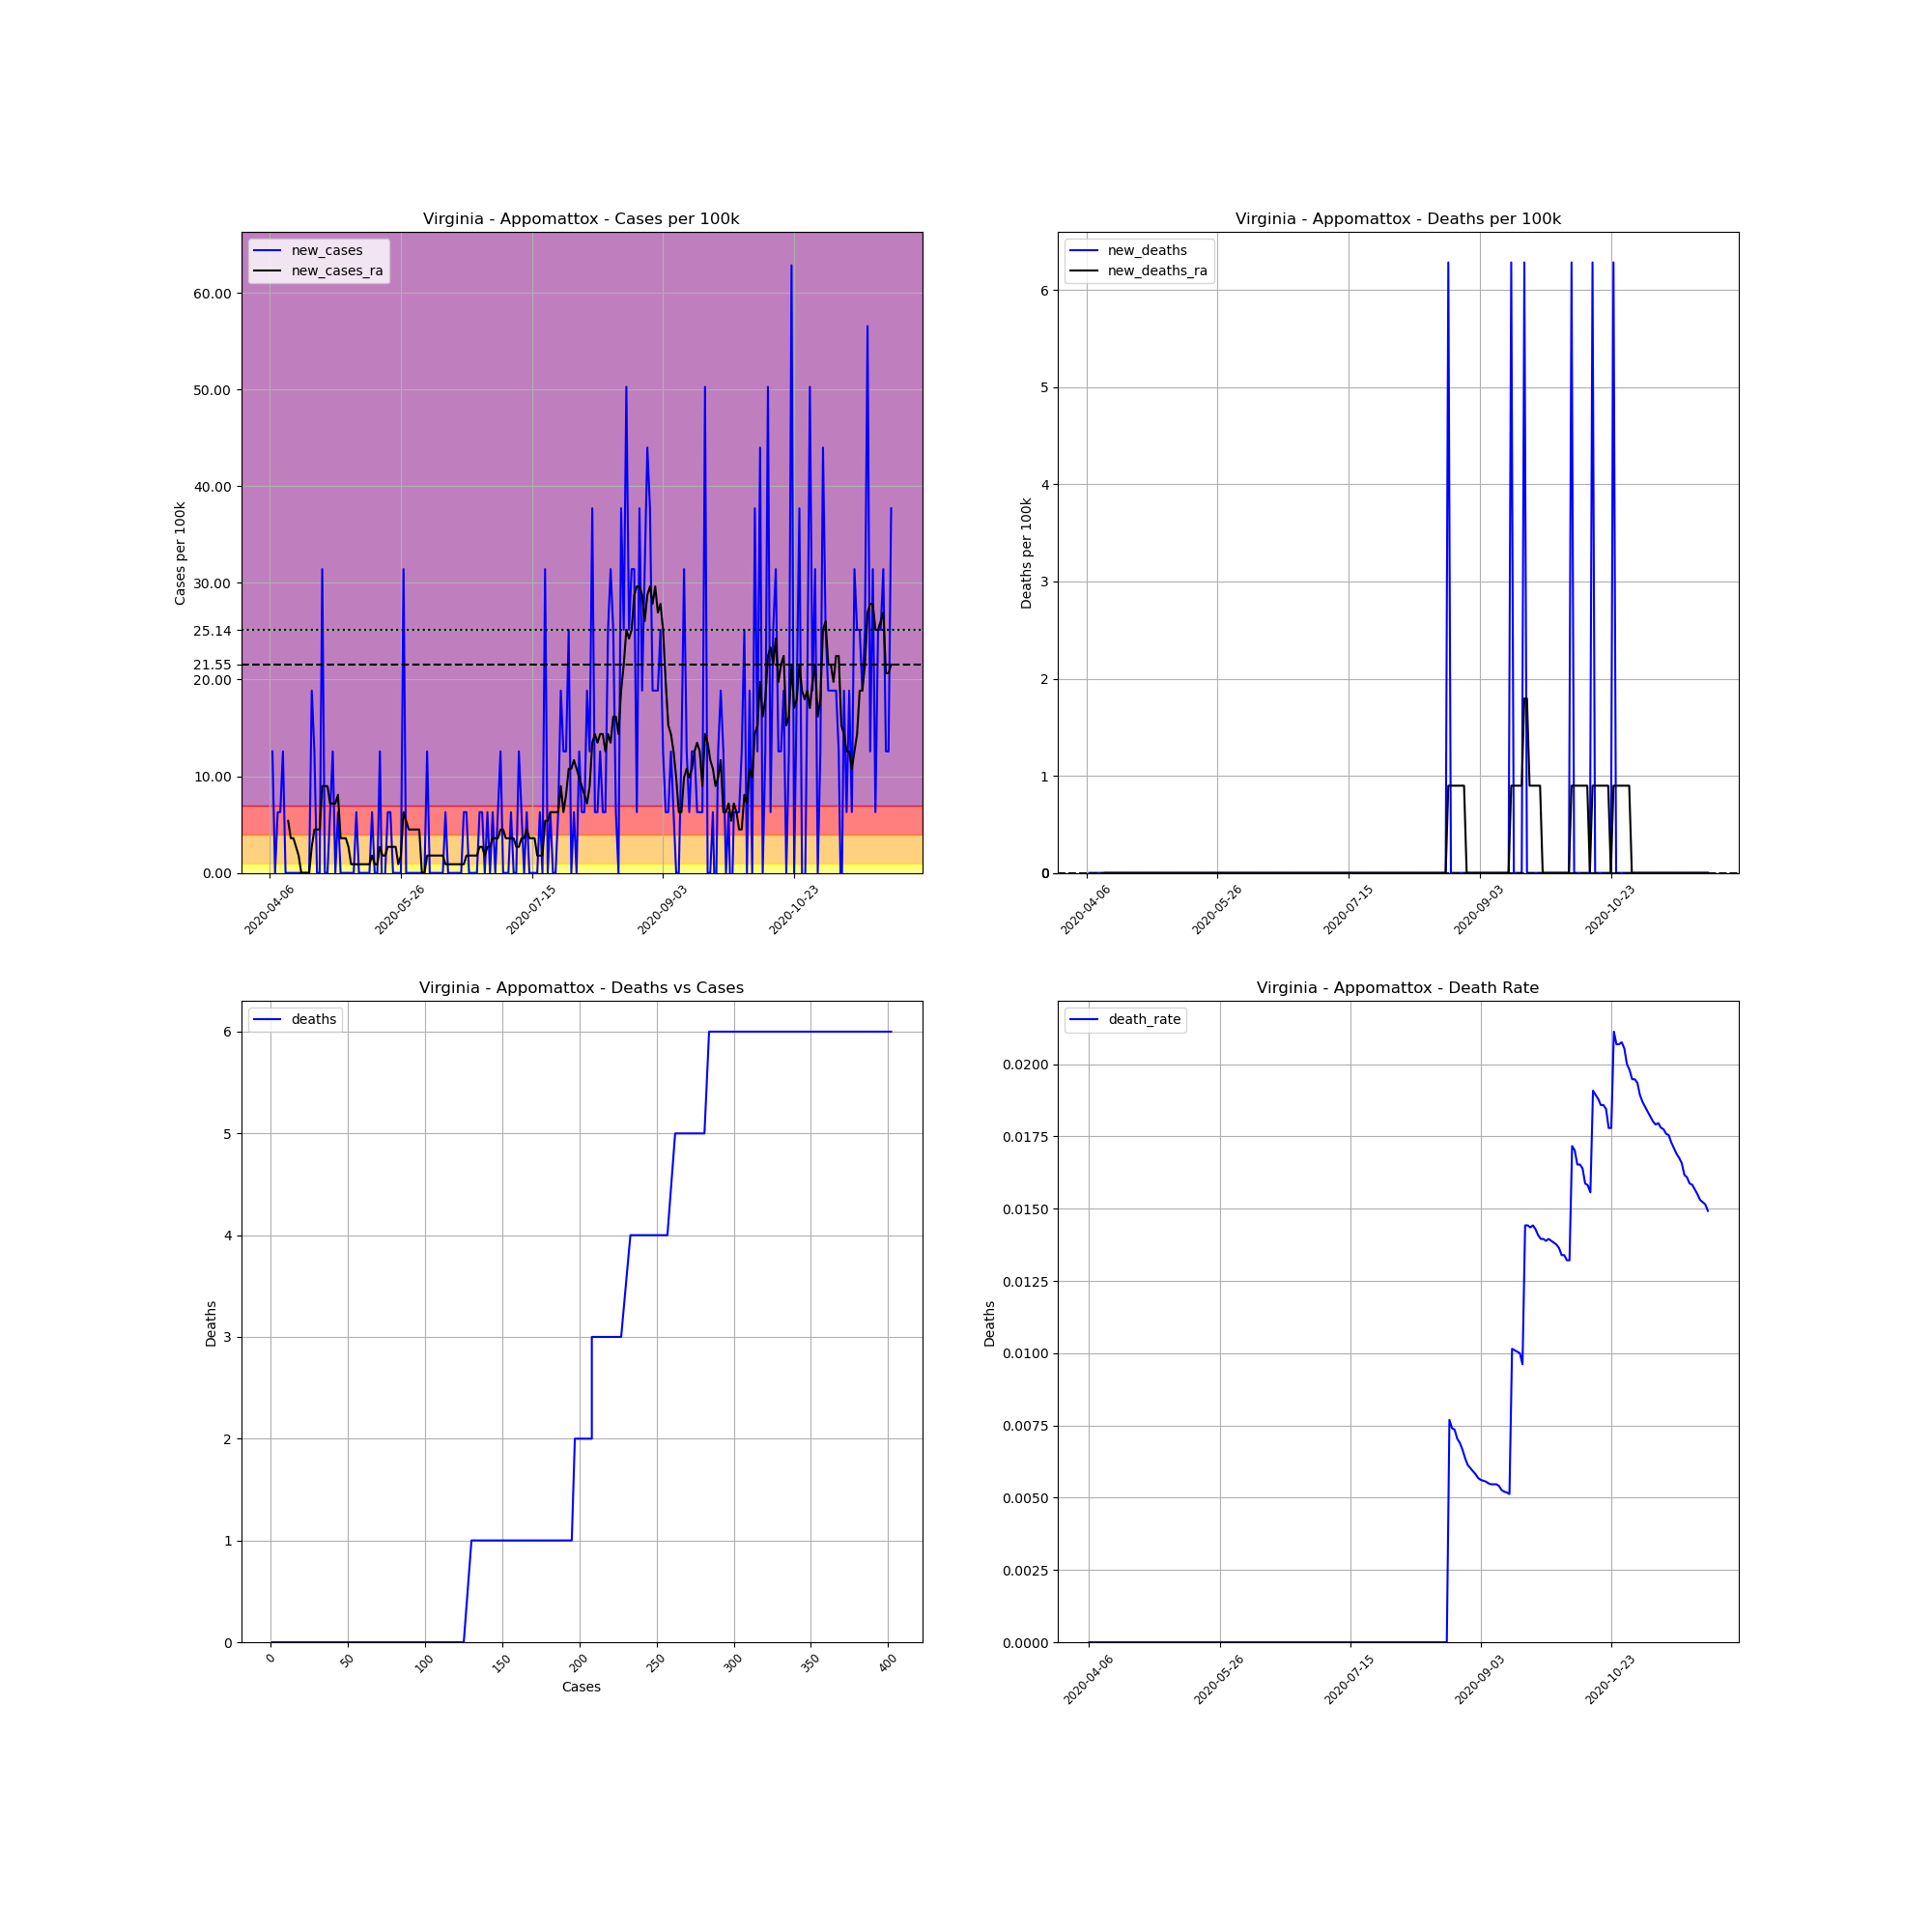

Data behind this chart, as committed beside it:
, date, county, state, fips, cases, deaths, COUNTY, STNAME, CTYNAME, POPESTIMATE2019, cases_per_100k, deaths_per_100k, death_rate, new_cases, new_deaths, new_cases_ra, new_deaths_ra
617191, 2020-04-06, Appomattox, Virginia, 51011, 1, 0.0, 11, Virginia, Appomattox, 15911, 6.285, 0.0, 0.0, , , , 
617192, 2020-04-07, Appomattox, Virginia, 51011, 3, 0.0, 11, Virginia, Appomattox, 15911, 18.85, 0.0, 0.0, 12.57, 0.0, , 
617193, 2020-04-08, Appomattox, Virginia, 51011, 3, 0.0, 11, Virginia, Appomattox, 15911, 18.85, 0.0, 0.0, 0.0, 0.0, , 
617194, 2020-04-09, Appomattox, Virginia, 51011, 4, 0.0, 11, Virginia, Appomattox, 15911, 25.14, 0.0, 0.0, 6.285, 0.0, , 
617195, 2020-04-10, Appomattox, Virginia, 51011, 5, 0.0, 11, Virginia, Appomattox, 15911, 31.42, 0.0, 0.0, 6.285, 0.0, , 
617196, 2020-04-11, Appomattox, Virginia, 51011, 7, 0.0, 11, Virginia, Appomattox, 15911, 43.99, 0.0, 0.0, 12.57, 0.0, , 
617197, 2020-04-12, Appomattox, Virginia, 51011, 7, 0.0, 11, Virginia, Appomattox, 15911, 43.99, 0.0, 0.0, 0.0, 0.0, , 
617198, 2020-04-13, Appomattox, Virginia, 51011, 7, 0.0, 11, Virginia, Appomattox, 15911, 43.99, 0.0, 0.0, 0.0, 0.0, 5.387, 0.0
617199, 2020-04-14, Appomattox, Virginia, 51011, 7, 0.0, 11, Virginia, Appomattox, 15911, 43.99, 0.0, 0.0, 0.0, 0.0, 3.591, 0.0
617200, 2020-04-15, Appomattox, Virginia, 51011, 7, 0.0, 11, Virginia, Appomattox, 15911, 43.99, 0.0, 0.0, 0.0, 0.0, 3.591, 0.0
617201, 2020-04-16, Appomattox, Virginia, 51011, 7, 0.0, 11, Virginia, Appomattox, 15911, 43.99, 0.0, 0.0, 0.0, 0.0, 2.694, 0.0
617202, 2020-04-17, Appomattox, Virginia, 51011, 7, 0.0, 11, Virginia, Appomattox, 15911, 43.99, 0.0, 0.0, 0.0, 0.0, 1.796, 0.0
617203, 2020-04-18, Appomattox, Virginia, 51011, 7, 0.0, 11, Virginia, Appomattox, 15911, 43.99, 0.0, 0.0, 0.0, 0.0, 0.0, 0.0
617204, 2020-04-19, Appomattox, Virginia, 51011, 7, 0.0, 11, Virginia, Appomattox, 15911, 43.99, 0.0, 0.0, 0.0, 0.0, 0.0, 0.0
617205, 2020-04-20, Appomattox, Virginia, 51011, 7, 0.0, 11, Virginia, Appomattox, 15911, 43.99, 0.0, 0.0, 0.0, 0.0, 0.0, 0.0
617206, 2020-04-21, Appomattox, Virginia, 51011, 7, 0.0, 11, Virginia, Appomattox, 15911, 43.99, 0.0, 0.0, 0.0, 0.0, 0.0, 0.0
617207, 2020-04-22, Appomattox, Virginia, 51011, 10, 0.0, 11, Virginia, Appomattox, 15911, 62.85, 0.0, 0.0, 18.85, 0.0, 2.694, 0.0
617208, 2020-04-23, Appomattox, Virginia, 51011, 12, 0.0, 11, Virginia, Appomattox, 15911, 75.42, 0.0, 0.0, 12.57, 0.0, 4.489, 0.0
617209, 2020-04-24, Appomattox, Virginia, 51011, 12, 0.0, 11, Virginia, Appomattox, 15911, 75.42, 0.0, 0.0, 0.0, 0.0, 4.489, 0.0
617210, 2020-04-25, Appomattox, Virginia, 51011, 12, 0.0, 11, Virginia, Appomattox, 15911, 75.42, 0.0, 0.0, 0.0, 0.0, 4.489, 0.0
617211, 2020-04-26, Appomattox, Virginia, 51011, 17, 0.0, 11, Virginia, Appomattox, 15911, 106.8, 0.0, 0.0, 31.42, 0.0, 8.979, 0.0
617212, 2020-04-27, Appomattox, Virginia, 51011, 17, 0.0, 11, Virginia, Appomattox, 15911, 106.8, 0.0, 0.0, 0.0, 0.0, 8.979, 0.0
617213, 2020-04-28, Appomattox, Virginia, 51011, 17, 0.0, 11, Virginia, Appomattox, 15911, 106.8, 0.0, 0.0, 0.0, 0.0, 8.979, 0.0
617214, 2020-04-29, Appomattox, Virginia, 51011, 18, 0.0, 11, Virginia, Appomattox, 15911, 113.1, 0.0, 0.0, 6.285, 0.0, 7.183, 0.0
617215, 2020-04-30, Appomattox, Virginia, 51011, 20, 0.0, 11, Virginia, Appomattox, 15911, 125.7, 0.0, 0.0, 12.57, 0.0, 7.183, 0.0
617216, 2020-05-01, Appomattox, Virginia, 51011, 20, 0.0, 11, Virginia, Appomattox, 15911, 125.7, 0.0, 0.0, 0.0, 0.0, 7.183, 0.0
617217, 2020-05-02, Appomattox, Virginia, 51011, 21, 0.0, 11, Virginia, Appomattox, 15911, 132, 0.0, 0.0, 6.285, 0.0, 8.081, 0.0
617218, 2020-05-03, Appomattox, Virginia, 51011, 21, 0.0, 11, Virginia, Appomattox, 15911, 132, 0.0, 0.0, 0.0, 0.0, 3.591, 0.0
617219, 2020-05-04, Appomattox, Virginia, 51011, 21, 0.0, 11, Virginia, Appomattox, 15911, 132, 0.0, 0.0, 0.0, 0.0, 3.591, 0.0
617220, 2020-05-05, Appomattox, Virginia, 51011, 21, 0.0, 11, Virginia, Appomattox, 15911, 132, 0.0, 0.0, 0.0, 0.0, 3.591, 0.0
617221, 2020-05-06, Appomattox, Virginia, 51011, 21, 0.0, 11, Virginia, Appomattox, 15911, 132, 0.0, 0.0, 0.0, 0.0, 2.694, 0.0
617222, 2020-05-07, Appomattox, Virginia, 51011, 21, 0.0, 11, Virginia, Appomattox, 15911, 132, 0.0, 0.0, 0.0, 0.0, 0.8979, 0.0
617223, 2020-05-08, Appomattox, Virginia, 51011, 21, 0.0, 11, Virginia, Appomattox, 15911, 132, 0.0, 0.0, 0.0, 0.0, 0.8979, 0.0
617224, 2020-05-09, Appomattox, Virginia, 51011, 22, 0.0, 11, Virginia, Appomattox, 15911, 138.3, 0.0, 0.0, 6.285, 0.0, 0.8979, 0.0
617225, 2020-05-10, Appomattox, Virginia, 51011, 22, 0.0, 11, Virginia, Appomattox, 15911, 138.3, 0.0, 0.0, 0.0, 0.0, 0.8979, 0.0
617226, 2020-05-11, Appomattox, Virginia, 51011, 22, 0.0, 11, Virginia, Appomattox, 15911, 138.3, 0.0, 0.0, 0.0, 0.0, 0.8979, 0.0
617227, 2020-05-12, Appomattox, Virginia, 51011, 22, 0.0, 11, Virginia, Appomattox, 15911, 138.3, 0.0, 0.0, 0.0, 0.0, 0.8979, 0.0
617228, 2020-05-13, Appomattox, Virginia, 51011, 22, 0.0, 11, Virginia, Appomattox, 15911, 138.3, 0.0, 0.0, 0.0, 0.0, 0.8979, 0.0
617229, 2020-05-14, Appomattox, Virginia, 51011, 22, 0.0, 11, Virginia, Appomattox, 15911, 138.3, 0.0, 0.0, 0.0, 0.0, 0.8979, 0.0
617230, 2020-05-15, Appomattox, Virginia, 51011, 23, 0.0, 11, Virginia, Appomattox, 15911, 144.6, 0.0, 0.0, 6.285, 0.0, 1.796, 0.0
617231, 2020-05-16, Appomattox, Virginia, 51011, 23, 0.0, 11, Virginia, Appomattox, 15911, 144.6, 0.0, 0.0, 0.0, 0.0, 0.8979, 0.0
617232, 2020-05-17, Appomattox, Virginia, 51011, 23, 0.0, 11, Virginia, Appomattox, 15911, 144.6, 0.0, 0.0, 0.0, 0.0, 0.8979, 0.0
617233, 2020-05-18, Appomattox, Virginia, 51011, 25, 0.0, 11, Virginia, Appomattox, 15911, 157.1, 0.0, 0.0, 12.57, 0.0, 2.694, 0.0
617234, 2020-05-19, Appomattox, Virginia, 51011, 24, 0.0, 11, Virginia, Appomattox, 15911, 150.8, 0.0, 0.0, -6.285, 0.0, 1.796, 0.0
617235, 2020-05-20, Appomattox, Virginia, 51011, 24, 0.0, 11, Virginia, Appomattox, 15911, 150.8, 0.0, 0.0, 0.0, 0.0, 1.796, 0.0
617236, 2020-05-21, Appomattox, Virginia, 51011, 25, 0.0, 11, Virginia, Appomattox, 15911, 157.1, 0.0, 0.0, 6.285, 0.0, 2.694, 0.0
617237, 2020-05-22, Appomattox, Virginia, 51011, 26, 0.0, 11, Virginia, Appomattox, 15911, 163.4, 0.0, 0.0, 6.285, 0.0, 2.694, 0.0
617238, 2020-05-23, Appomattox, Virginia, 51011, 26, 0.0, 11, Virginia, Appomattox, 15911, 163.4, 0.0, 0.0, 0.0, 0.0, 2.694, 0.0
617239, 2020-05-24, Appomattox, Virginia, 51011, 26, 0.0, 11, Virginia, Appomattox, 15911, 163.4, 0.0, 0.0, 0.0, 0.0, 2.694, 0.0
617240, 2020-05-25, Appomattox, Virginia, 51011, 26, 0.0, 11, Virginia, Appomattox, 15911, 163.4, 0.0, 0.0, 0.0, 0.0, 0.8979, 0.0
617241, 2020-05-26, Appomattox, Virginia, 51011, 26, 0.0, 11, Virginia, Appomattox, 15911, 163.4, 0.0, 0.0, 0.0, 0.0, 1.796, 0.0
617242, 2020-05-27, Appomattox, Virginia, 51011, 31, 0.0, 11, Virginia, Appomattox, 15911, 194.8, 0.0, 0.0, 31.42, 0.0, 6.285, 0.0
617243, 2020-05-28, Appomattox, Virginia, 51011, 31, 0.0, 11, Virginia, Appomattox, 15911, 194.8, 0.0, 0.0, 0.0, 0.0, 5.387, 0.0
617244, 2020-05-29, Appomattox, Virginia, 51011, 31, 0.0, 11, Virginia, Appomattox, 15911, 194.8, 0.0, 0.0, 0.0, 0.0, 4.489, 0.0
617245, 2020-05-30, Appomattox, Virginia, 51011, 31, 0.0, 11, Virginia, Appomattox, 15911, 194.8, 0.0, 0.0, 0.0, 0.0, 4.489, 0.0
617246, 2020-05-31, Appomattox, Virginia, 51011, 31, 0.0, 11, Virginia, Appomattox, 15911, 194.8, 0.0, 0.0, 0.0, 0.0, 4.489, 0.0
617247, 2020-06-01, Appomattox, Virginia, 51011, 31, 0.0, 11, Virginia, Appomattox, 15911, 194.8, 0.0, 0.0, 0.0, 0.0, 4.489, 0.0
617248, 2020-06-02, Appomattox, Virginia, 51011, 31, 0.0, 11, Virginia, Appomattox, 15911, 194.8, 0.0, 0.0, 0.0, 0.0, 4.489, 0.0
617249, 2020-06-03, Appomattox, Virginia, 51011, 31, 0.0, 11, Virginia, Appomattox, 15911, 194.8, 0.0, 0.0, 0.0, 0.0, 0.0, 0.0
617250, 2020-06-04, Appomattox, Virginia, 51011, 31, 0.0, 11, Virginia, Appomattox, 15911, 194.8, 0.0, 0.0, 0.0, 0.0, 0.0, 0.0
... 178 more rows
